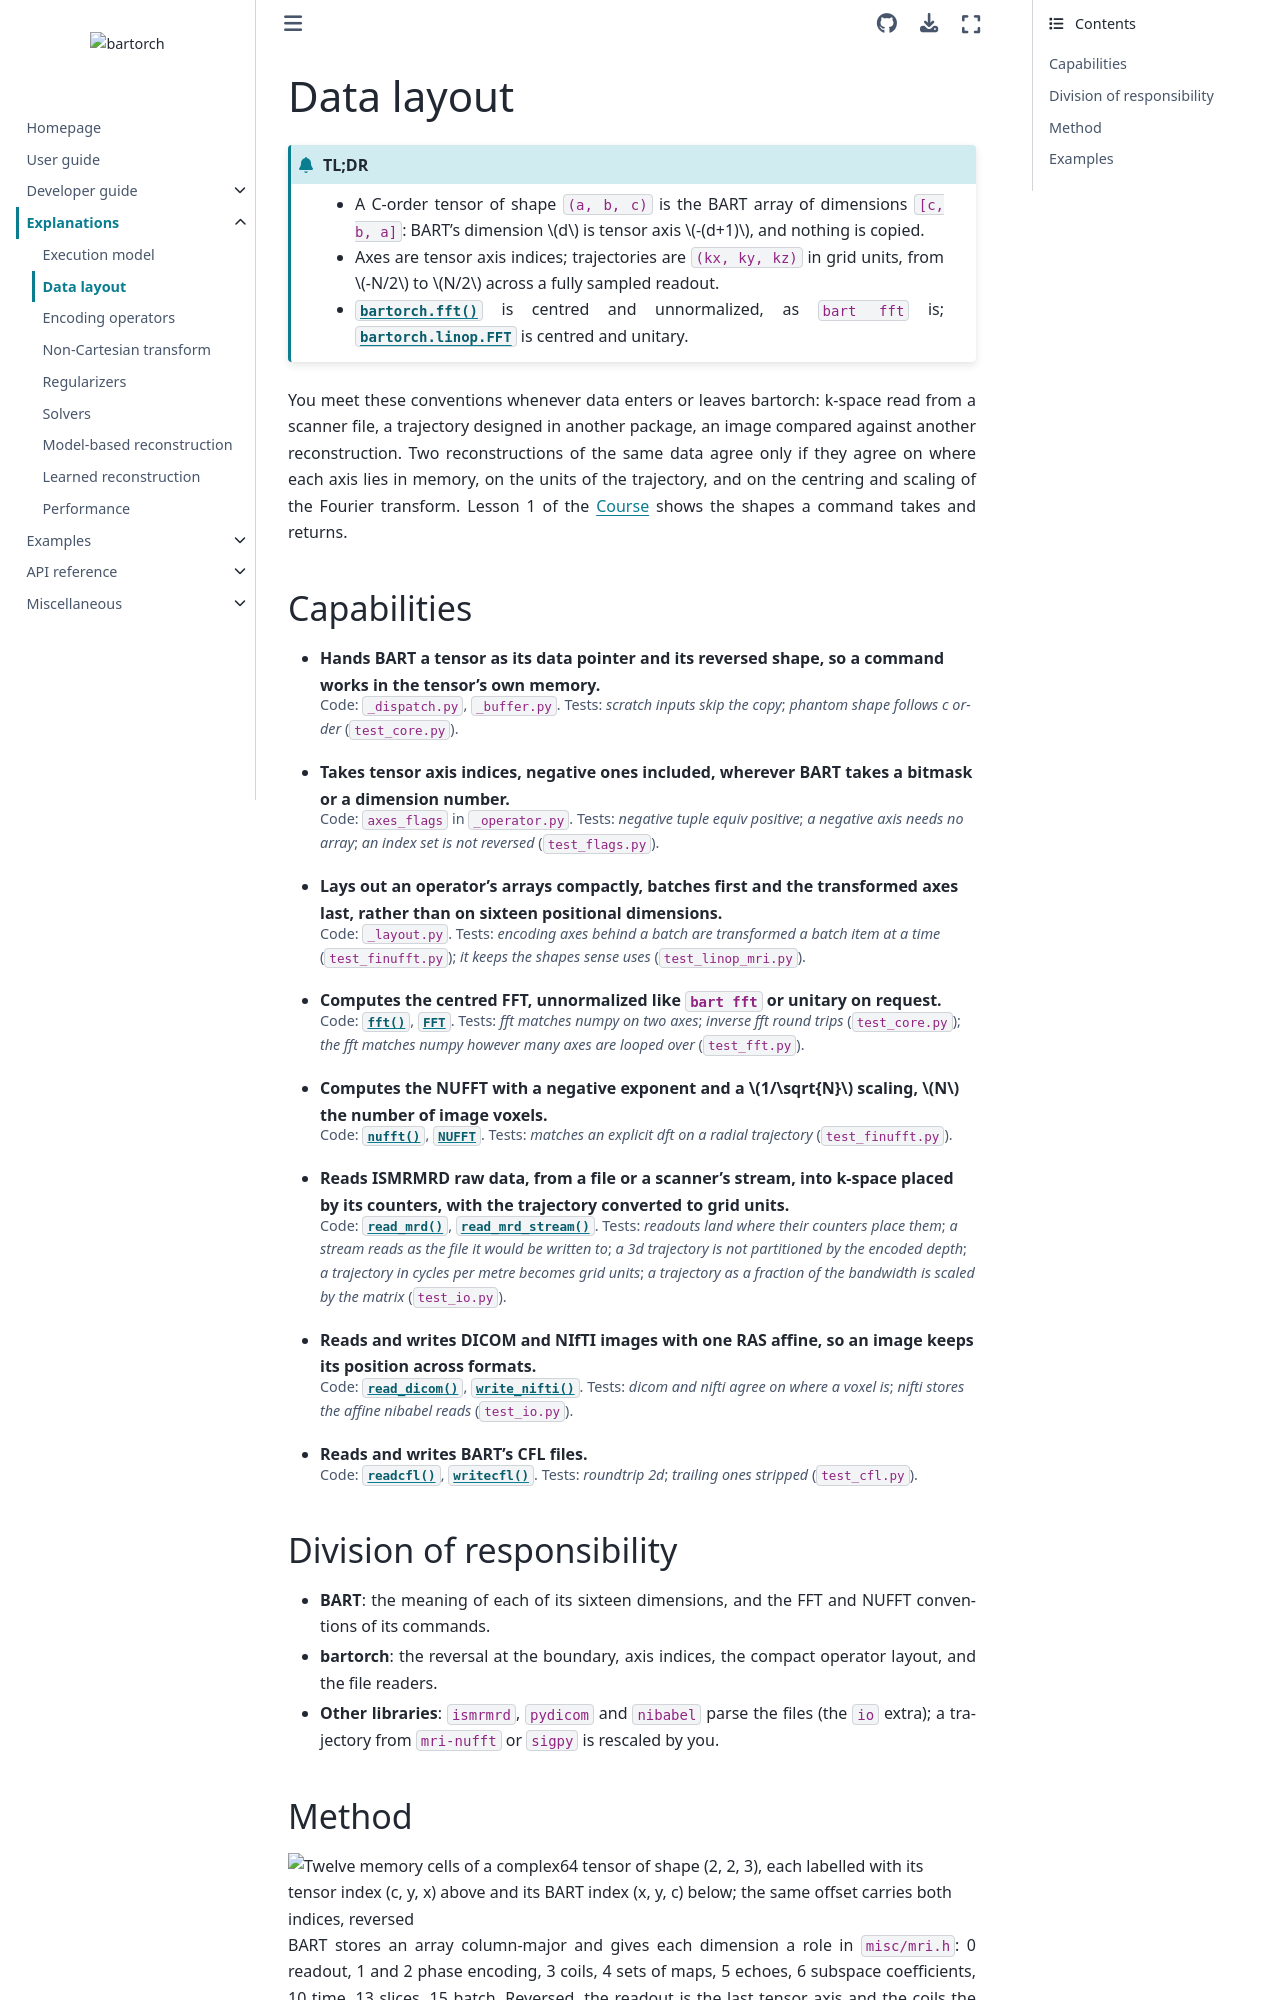

repository: pulserver/bartorch · page: v0.0.26/explanation/data-layout.html · generator: sphinx

# Data layout

```{admonition} TL;DR
:class: tldr

- A C-order tensor of shape `(a, b, c)` is the BART array of dimensions `[c, b, a]`: BART's dimension $d$ is tensor axis $-(d+1)$, and nothing is copied.
- Axes are tensor axis indices; trajectories are `(kx, ky, kz)` in grid units, from $-N/2$ to $N/2$ across a fully sampled readout.
- {func}`bartorch.fft` is centred and unnormalized, as `bart fft` is; {class}`bartorch.linop.FFT` is centred and unitary.
```

You meet these conventions whenever data enters or leaves bartorch: k-space
read from a scanner file, a trajectory designed in another package, an image
compared against another reconstruction. Two reconstructions of the same data
agree only if they agree on where each axis lies in memory, on the units of the
trajectory, and on the centring and scaling of the Fourier transform. Lesson 1
of the {doc}`Course <../gallery/course>` shows the shapes a command takes
and returns.

## Capabilities

:::{container} capabilities

- **Hands BART a tensor as its data pointer and its reversed shape, so a command works in the tensor's own memory.**

  Code: `_dispatch.py`, `_buffer.py`. Tests: *scratch inputs skip the copy*; *phantom shape follows c order* (`test_core.py`).
- **Takes tensor axis indices, negative ones included, wherever BART takes a bitmask or a dimension number.**

  Code: `axes_flags` in `_operator.py`. Tests: *negative tuple equiv positive*; *a negative axis needs no array*; *an index set is not reversed* (`test_flags.py`).
- **Lays out an operator's arrays compactly, batches first and the transformed axes last, rather than on sixteen positional dimensions.**

  Code: `_layout.py`. Tests: *encoding axes behind a batch are transformed a batch item at a time* (`test_finufft.py`); *it keeps the shapes sense uses* (`test_linop_mri.py`).
- **Computes the centred FFT, unnormalized like `bart fft` or unitary on request.**

  Code: {func}`~bartorch.fft`, {class}`~bartorch.linop.FFT`. Tests: *fft matches numpy on two axes*; *inverse fft round trips* (`test_core.py`); *the fft matches numpy however many axes are looped over* (`test_fft.py`).
- **Computes the NUFFT with a negative exponent and a $1/\sqrt{N}$ scaling, $N$ the number of image voxels.**

  Code: {func}`~bartorch.nufft`, {class}`~bartorch.linop.NUFFT`. Tests: *matches an explicit dft on a radial trajectory* (`test_finufft.py`).
- **Reads ISMRMRD raw data, from a file or a scanner's stream, into k-space placed by its counters, with the trajectory converted to grid units.**

  Code: {func}`~bartorch.io.read_mrd`, {func}`~bartorch.io.read_mrd_stream`. Tests: *readouts land where their counters place them*; *a stream reads as the file it would be written to*; *a 3d trajectory is not partitioned by the encoded depth*; *a trajectory in cycles per metre becomes grid units*; *a trajectory as a fraction of the bandwidth is scaled by the matrix* (`test_io.py`).
- **Reads and writes DICOM and NIfTI images with one RAS affine, so an image keeps its position across formats.**

  Code: {func}`~bartorch.io.read_dicom`, {func}`~bartorch.io.write_nifti`. Tests: *dicom and nifti agree on where a voxel is*; *nifti stores the affine nibabel reads* (`test_io.py`).
- **Reads and writes BART's CFL files.**

  Code: {func}`~bartorch.io.readcfl`, {func}`~bartorch.io.writecfl`. Tests: *roundtrip 2d*; *trailing ones stripped* (`test_cfl.py`).

:::
